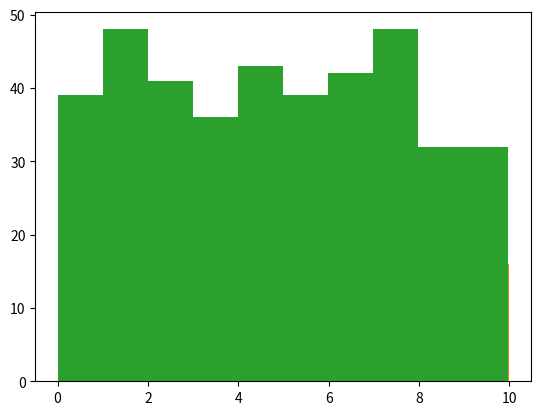

Here is the Python script that generated this plot:
# CREATE AN ARRAY WHICH CONTAINS 200 RANDOM FLOATS BETWEEN 0.0 TO 8.0 .

# CODE 01

import numpy as np
val1 = np.random.uniform ( 0.0 , 8.0 , size=(200) )
print(val1)

# CODE 02

import numpy as np
val2 = np.random.uniform ( 0.0 , 8.0 , (200) )
print(val2)

# CODE 03

import numpy as np
val3 = np.random.uniform ( 0.0 , 8.0 , 200 )
print(val3)

# CODE 04

import numpy as np
val4 = np.random.uniform ( 0.0 , 8.0 , size=200 )
print(val4)

# CODE 05

import numpy as np
val5 = np.random.uniform ( 0.0 , 8.0 , size=(200,1) )
print(val5)

# CODE 06

import numpy as np
val6 = np.random.uniform ( 0.0 , 8.0 , (200,1) )
print(val6)

# PLOT A HISTOGRAM OF AN ARRAY WHICH CONTAINS 400 RANDOM FLOATS BETWEEN 0.0 TO 10.0 WITH 20 BINS .

# CODE 07 

import matplotlib.pyplot as plt
import numpy as np
val7 = np.random.uniform ( 0.0 , 10.0 , 400 )
plt.hist ( val7 , bins=20 )
plt.show()

# CODE 08 

import matplotlib.pyplot as plt
import numpy as np
val8 = np.random.uniform ( 0.0 , 10.0 , 400 )
plt.hist ( val8 , 20 )
plt.show()

# PLOT A HISTOGRAM OF AN ARRAY WHICH CONTAINS 400 RANDOM FLOATS BETWEEN 0.0 TO 10.0 WITH 10 BINS .

# CODE 09 

import matplotlib.pyplot as plt
import numpy as np
val9 = np.random.uniform ( 0.0 , 10.0 , 400 )
plt.hist(val9)
plt.show()
